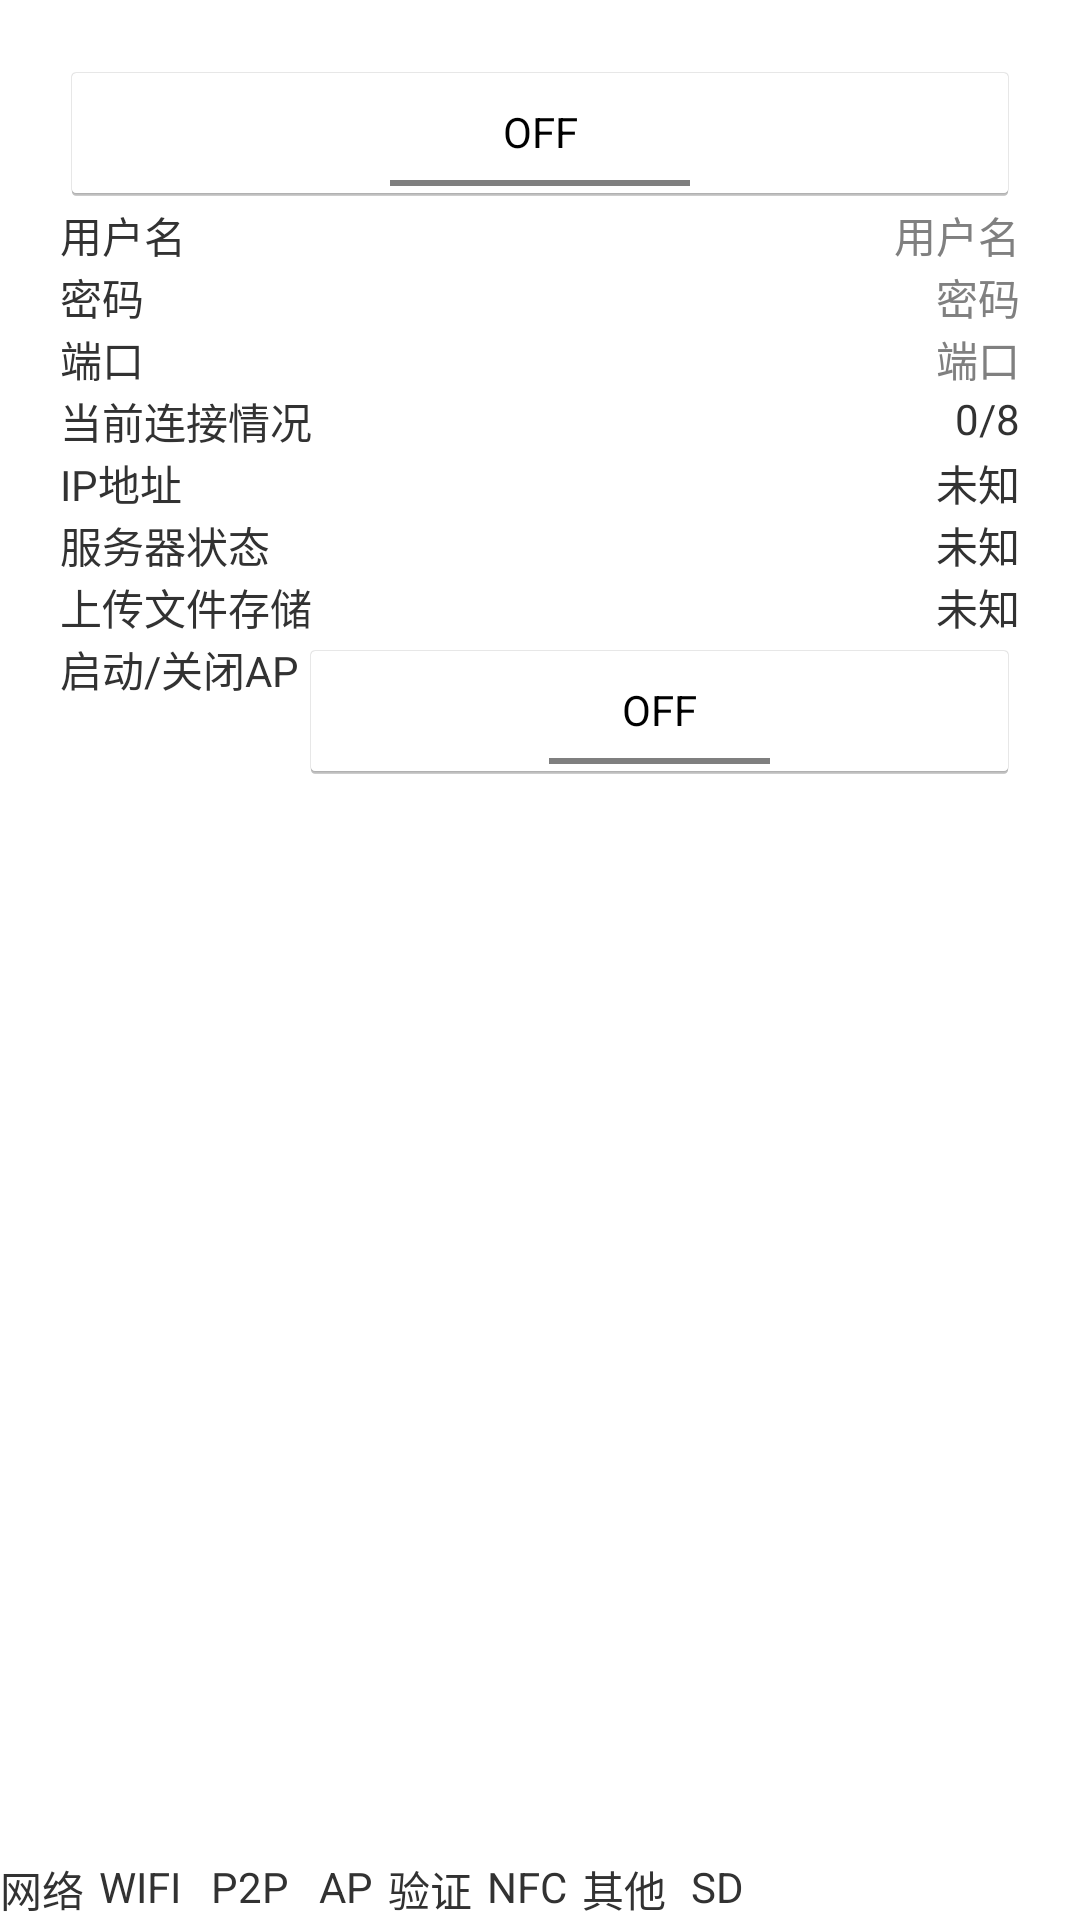

This screen was rendered from an Android layout file. Write that file and the resources it references.
<!-- AndroidManifest.xml: application theme android:Theme.Holo.Light -->
<!-- res/layout/newconn.xml -->
<?xml version="1.0" encoding="utf-8"?>
<RelativeLayout
	xmlns:android="http://schemas.android.com/apk/res/android"
	android:layout_width="match_parent"
	android:layout_height="match_parent"
	>
	
	<LinearLayout
		android:orientation="vertical"
		android:layout_width="match_parent"
		android:layout_height="match_parent"
		android:padding="20dp">
		
		<ToggleButton
			android:id="@+id/ftp_switch"
			android:layout_width="match_parent"
			android:layout_height="wrap_content"
			android:text="文件共享" />
	
		
		<RelativeLayout
			android:layout_width="match_parent"
			android:layout_height="wrap_content" 
			>
			<TextView
				android:layout_width="wrap_content"
				android:layout_height="wrap_content"
				android:layout_alignParentLeft="true"
				android:text="@string/ftp_username" />
			<TextView 
				android:id="@+id/ftp_username"
				android:layout_width="wrap_content"
				android:layout_height="wrap_content"
				android:layout_alignParentRight="true"
				android:hint="@string/ftp_username" />
		</RelativeLayout>
		
		
		<RelativeLayout
			android:layout_width="match_parent"
			android:layout_height="wrap_content" 
			>
			<TextView
				android:layout_width="wrap_content"
				android:layout_height="wrap_content"
				android:layout_alignParentLeft="true"
				android:text="@string/ftp_password" />
			<TextView 
				android:id="@+id/ftp_password"
				android:layout_width="wrap_content"
				android:layout_height="wrap_content"
				android:layout_alignParentRight="true"
				android:hint="@string/ftp_password" />
		</RelativeLayout>
		
		
		<RelativeLayout
			android:layout_width="match_parent"
			android:layout_height="wrap_content" 
			>
			<TextView
				android:layout_gravity="left" 
				android:layout_width="wrap_content"
				android:layout_height="wrap_content"
				android:layout_alignParentLeft="true"
				android:text="@string/ftp_port" />
			<TextView 
			android:id="@+id/ftp_port"
			android:layout_width="wrap_content"
			android:layout_height="wrap_content"
			android:layout_alignParentRight="true"
			android:hint="@string/ftp_port" />
		</RelativeLayout>
		
		
		
		<RelativeLayout
			android:layout_width="match_parent"
			android:layout_height="wrap_content" 
			>
			<TextView 
				android:layout_width="wrap_content"
				android:layout_height="wrap_content"
				android:layout_alignParentLeft="true"
				android:text="当前连接情况" />
			<TextView 
				android:id="@+id/ftp_session_state"
				android:layout_width="wrap_content"
				android:layout_height="wrap_content"
				android:layout_alignParentRight="true"
				android:text="0/8" />
		</RelativeLayout>
		
		
		<RelativeLayout
			android:layout_width="match_parent"
			android:layout_height="wrap_content" 
			>
			<TextView 
				android:layout_width="wrap_content"
				android:layout_height="wrap_content"
				android:layout_alignParentLeft="true"
				android:text="IP地址" />
			<TextView 
				android:id="@+id/ftp_addr"
				android:layout_width="wrap_content"
				android:layout_height="wrap_content"
				android:layout_alignParentRight="true"
				android:text="未知" />
		</RelativeLayout>
		
		
		<RelativeLayout
			android:layout_width="match_parent"
			android:layout_height="wrap_content" 
			>
			<TextView 
				android:layout_width="wrap_content"
				android:layout_height="wrap_content"
				android:layout_alignParentLeft="true"
				android:text="服务器状态" />
			<TextView 
				android:id="@+id/server_state"
				android:layout_width="wrap_content"
				android:layout_height="wrap_content"
				android:layout_alignParentRight="true"
				android:text="未知" />
		</RelativeLayout>
		
		
		
		
		<RelativeLayout
			android:layout_width="match_parent"
			android:layout_height="wrap_content" 
			>
			<TextView 
				android:layout_width="wrap_content"
				android:layout_height="wrap_content"
				android:layout_alignParentLeft="true"
				android:text="上传文件存储" />
			<TextView 
				android:id="@+id/upload_path"
				android:layout_width="wrap_content"
				android:layout_height="wrap_content"
				android:layout_alignParentRight="true"
				android:text="未知" />
		</RelativeLayout>
		
		<RelativeLayout
			android:layout_width="match_parent"
			android:layout_height="wrap_content" 
			>
			<TextView
				android:id="@+id/ap_test_label" 
				android:layout_width="wrap_content"
				android:layout_height="wrap_content"
				android:layout_alignParentLeft="true"
				android:text="启动/关闭AP" />
			<ToggleButton
				android:id="@+id/ftp_ap_test"
				android:layout_width="match_parent"
				android:layout_height="wrap_content"
				android:layout_alignParentRight="true"
				android:layout_toRightOf="@id/ap_test_label"
				 />
		</RelativeLayout>
		
		<TextView 
			android:id="@+id/ftp_ap_ip"
			android:layout_width="wrap_content"
			android:layout_height="wrap_content" />
		
		
		
	</LinearLayout>
	
	
	<RelativeLayout
	    android:id="@+id/state_bar" 
		android:layout_width="match_parent"
		android:layout_height="wrap_content"
		android:layout_alignParentBottom="true" >
		<LinearLayout
		    android:id="@+id/network_state_bar"
		    android:layout_width="wrap_content"
		    android:layout_height="wrap_content"
		    android:orientation="horizontal"
		    android:layout_gravity="left"
		    android:gravity="left" >
			<TextView 
			    android:layout_width="wrap_content"
			    android:layout_height="wrap_content"
			    android:text="网络"
			    android:layout_gravity="center"/>
		    <TextView 
		        android:id="@+id/wifi_state"
				android:layout_width="wrap_content"
				android:layout_height="wrap_content"
				android:paddingLeft="5dp"
				android:paddingRight="5dp"
				android:text="WIFI"/>
		    <TextView
			    android:id="@+id/wifip2p_state" 
				android:layout_width="wrap_content"
				android:layout_height="wrap_content"
				android:paddingLeft="5dp"
				android:paddingRight="5dp"
				android:text="P2P"/>
			<TextView
			    android:id="@+id/ap_state" 
				android:layout_width="wrap_content"
				android:layout_height="wrap_content"
				android:paddingLeft="5dp"
				android:paddingRight="5dp"
				android:text="AP"/>
		</LinearLayout>
		<LinearLayout
		    android:id="@+id/connect_state_bar"
		    android:layout_width="wrap_content"
		    android:layout_height="wrap_content"
		    android:layout_toRightOf="@id/network_state_bar"
		    android:layout_centerHorizontal="true" >
			<TextView 
			    android:layout_width="wrap_content"
			    android:layout_height="wrap_content"
			    android:text="验证"
			    android:layout_gravity="center"/>
		    <TextView 
		        android:id="@+id/nfc_state"
				android:layout_width="wrap_content"
				android:layout_height="wrap_content"
				android:paddingLeft="5dp"
				android:paddingRight="5dp"
				android:text="NFC"/>
		</LinearLayout>
		<LinearLayout
		    android:id="@+id/extra_state_bar"
		    android:layout_width="wrap_content"
		    android:layout_height="wrap_content"
		    android:orientation="horizontal"
		    android:layout_toRightOf="@id/connect_state_bar" >
			<TextView 
			    android:layout_width="wrap_content"
			    android:layout_height="wrap_content"
			    android:text="其他 "
			    android:layout_gravity="center"/>
		    <TextView 
		        android:id="@+id/sd_state"
				android:layout_width="wrap_content"
				android:layout_height="wrap_content"
				android:paddingLeft="5dp"
				android:paddingRight="5dp"
				android:text="SD"/>
		</LinearLayout>
	</RelativeLayout>
</RelativeLayout>
<!-- resources referenced by this layout -->
<resources>
  <string name="ftp_password">密码</string>
  <string name="ftp_port">端口</string>
  <string name="ftp_username">用户名</string>
</resources>
